Run: headless pygame with SDL's dummy video driver; simulated clock (each Clock.tick advances the game by its frame time, no real sleeping); random seed 0; keys injected as events and as key.get_pressed() state; no mouse input.
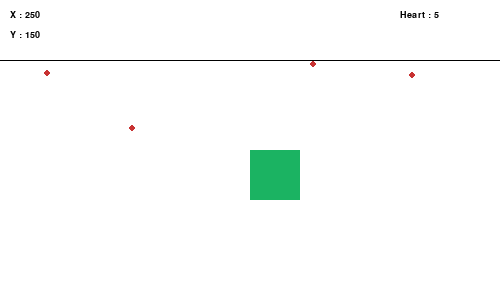
Frame 1 of 4 · flips 1–60 · no input
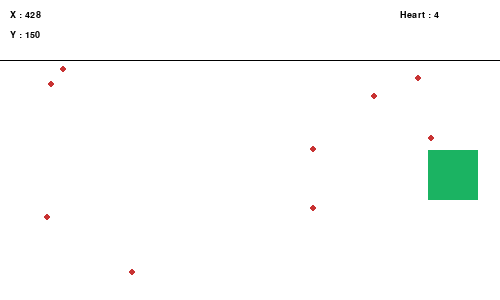
Frame 2 of 4 · flips 61–180 · tapped SPACE, RETURN · held RIGHT (→), D
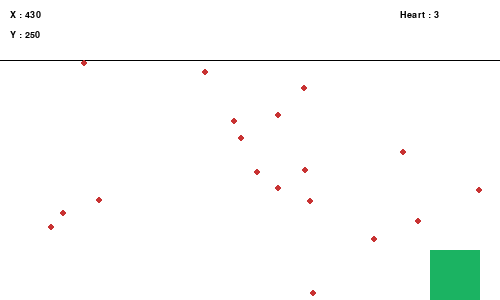
Frame 3 of 4 · flips 181–300 · held DOWN (↓), S
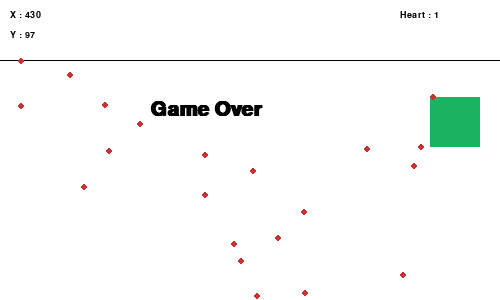
Frame 4 of 4 · flips 301–420 · held LEFT (←), A, UP (↑), W

The pygame program that drew these frames:

import pygame
import random
import time
import os
pygame.init()

# Display
width = 500
height = 300
display = pygame.display.set_mode((width, height))
pygame.display.set_caption('DotRush')

# Colors
white = (255,255,255)
black = (0, 0, 0)
green = (27, 179, 98)
red = (200, 50, 50)

# Font
font = pygame.font.SysFont("Segoe UI", 14, bold=True)
game_over_font = pygame.font.SysFont("Segoe UI", 30, bold=True)

# Text positions
x_text_1, y_text_1 = 10, 10
x_text_2, y_text_2 = 10, 30
x_text_3, y_text_3 = 400, 10
x_text_4, y_text_4 = 150, 100

# Line position
y_line_start = 60

# Square
x_rect, y_rect = 250, 150
width_rect, height_rect = 50, 50

# Speed
speed = 1.5

# Lingkaran
radius = 3
falling_circles = []
falling_speed = 1.2

# Clock
clock = pygame.time.Clock()
# heart
heart = 5

# Run
run = True
while run:
    clock.tick(60)  # Batasi ke 60 FPS
    display.fill(white)

    # Text koordinat
    text_1 = font.render(f"X : {int(x_rect)}", True, black)
    text_2 = font.render(f"Y : {int(y_rect)}", True, black)
    text_3 = font.render(f"Heart : {int(heart)}", True, black)
    text_4 = game_over_font.render(f"Game Over", True, black)
    display.blit(text_1, (x_text_1, y_text_1))
    display.blit(text_2, (x_text_2, y_text_2))
    display.blit(text_3, (x_text_3, y_text_3))

    # Garis dan kotak
    pygame.draw.line(display, black, (0, y_line_start), (width, y_line_start), width=1)
    kotak_rect = pygame.draw.rect(display, green, (x_rect, y_rect, width_rect, height_rect))

    # Event
    for event in pygame.event.get():
        if event.type == pygame.QUIT:
            run = False

    # Generate lingkaran baru
    if random.randint(0, 25) < 2:
        x_circle = random.randint(0, width - radius * 2)
        falling_circles.append([x_circle, y_line_start])

    # Update dan gambar lingkaran
    for circle in falling_circles[:]:
        circle[1] += falling_speed
        pygame.draw.circle(display, red, (circle[0], int(circle[1])), radius)

        # Deteksi tabrakan
        lingkaran_rect = pygame.Rect(circle[0] - radius, circle[1] - radius, radius * 2, radius * 2)
        if kotak_rect.colliderect(lingkaran_rect):
            heart -= 1
            falling_circles.remove(circle)

        # Hapus lingkaran jika keluar layar
        if circle[1] > height:
            falling_circles.remove(circle)
    

    # Kontrol
    keys = pygame.key.get_pressed()
    if (keys[pygame.K_UP] or keys[pygame.K_w]) and y_rect > y_line_start + 2:
        y_rect -= speed
    elif (keys[pygame.K_DOWN] or keys[pygame.K_s]) and y_rect + height_rect < height:
        y_rect += speed
    elif (keys[pygame.K_RIGHT] or keys[pygame.K_d]) and x_rect + width_rect < width:
        x_rect += speed
    elif (keys[pygame.K_LEFT] or keys[pygame.K_a]) and x_rect > 0:
        x_rect -= speed
    
    if heart <= 0:
        display.blit(text_4, (x_text_4, y_text_4))
        time.sleep(1.5)
        run = False
        

    # update
    pygame.display.flip()

pygame.quit()
print("Arza © 2025 Present")
